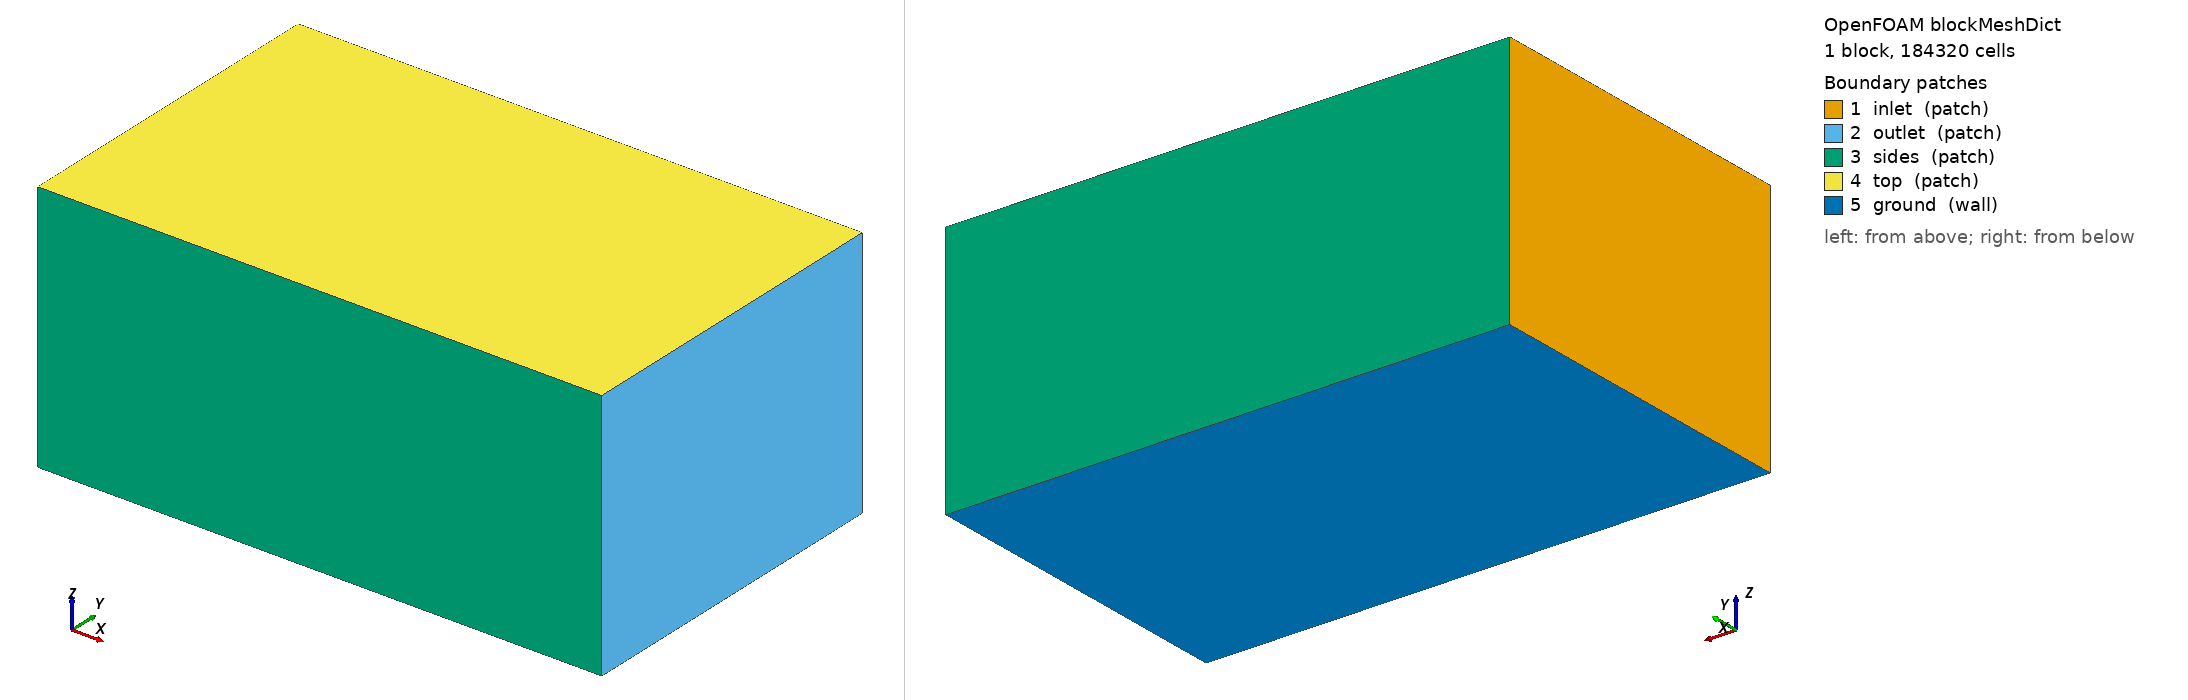

OpenFOAM case: the mesh blockMesh builds from blockMeshDict, 1 block(s), 184320 cells. Boundary patches (legend numbers): 1 inlet (patch), 2 outlet (patch), 3 sides (patch), 4 top (patch), 5 ground (wall). Left view from above one corner, right view from below the opposite corner. Boundary conditions: 1 field file(s) under 0/; 0 of 5 drawn patches have an entry in a shipped field file.

=== system/blockMeshDict ===
/*--------------------------------*- C++ -*----------------------------------*\
| =========                 |                                                 |
| \\      /  F ield         | OpenFOAM: The Open Source CFD Toolbox           |
|  \\    /   O peration     | Version:  2412                                  |
|   \\  /    A nd           | Website:  www.openfoam.com                      |
|    \\/     M anipulation  |                                                 |
\*---------------------------------------------------------------------------*/
FoamFile
{
    version     2.0;
    format      ascii;
    class       dictionary;
    object      blockMeshDict;
}
// * * * * * * * * * * * * * * * * * * * * * * * * * * * * * * * * * * * * * //

scale 1;

vertices
(
    (-6.0 -6.0 -4.993)
    (14.0 -6.0 -4.993)
    (14.0 6.0 -4.993)
    (-6.0 6.0 -4.993)
    (-6.0 -6.0 4.0)
    (14.0 -6.0 4.0)
    (14.0 6.0 4.0)
    (-6.0 6.0 4.0)
);

blocks
(
    hex (0 1 2 3 4 5 6 7) (80 48 48) simpleGrading (1 1 1)
);

edges ();

boundary
(
    inlet  { type patch; faces ((0 4 7 3)); }
    outlet { type patch; faces ((1 2 6 5)); }
    sides  { type patch; faces ((0 1 5 4) (3 7 6 2)); }
    top    { type patch; faces ((4 5 6 7)); }
    ground { type wall;  faces ((0 3 2 1)); }
);

mergePatchPairs ();
